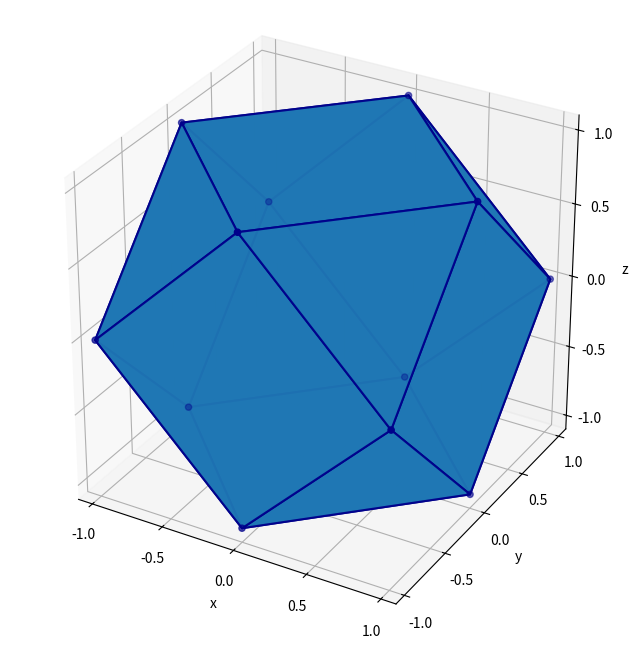

Source code (Python):
import numpy as np
import matplotlib.pyplot as plt
from mpl_toolkits.mplot3d.art3d import Poly3DCollection

# Rebuild after kernel reset

# Define the 12 vertices (all permutations of (±1, ±1, 0))
verts = []
base = [(1,1,0), (1,-1,0), (-1,1,0), (-1,-1,0)]
permute = [(0,1,2), (0,2,1), (1,0,2), (1,2,0), (2,0,1), (2,1,0)]
unique = set()
for x,y,z in base:
    for p in permute:
        v = ( (x,y,z)[p[0]], (x,y,z)[p[1]], (x,y,z)[p[2]] )
        unique.add(tuple(v))
verts = np.array(sorted(list(unique)))

# 6 square faces on planes x=±1, y=±1, z=±1
def sq_face(plane, sgn):
    idx = {'x':0,'y':1,'z':2}[plane]
    face = [v for v in verts if np.isclose(v[idx], sgn)]
    other = [i for i in [0,1,2] if i != idx]
    center = np.mean(face, axis=0)
    angles = []
    for v in face:
        vec = np.array([v[other[0]]-center[other[0]], v[other[1]]-center[other[1]]])
        angle = np.arctan2(vec[1], vec[0])
        angles.append(angle)
    order = np.argsort(angles)
    return [face[i] for i in order]

square_faces = []
for plane in ['x','y','z']:
    for sgn in [-1, 1]:
        square_faces.append(sq_face(plane, sgn))

# 8 triangular faces in planes |x|+|y|+|z|=2 (one per octant)
tri_faces = []
for sx in [-1,1]:
    for sy in [-1,1]:
        for sz in [-1,1]:
            tri_faces.append([(sx*1, sy*1, 0), (sx*1, 0, sz*1), (0, sy*1, sz*1)])

faces = square_faces + tri_faces

# Plot solid polyhedron
fig = plt.figure(figsize=(8,8))
ax = fig.add_subplot(111, projection='3d')
poly = Poly3DCollection(faces, alpha=0.95, edgecolor='darkblue', linewidths=1.5)
ax.add_collection3d(poly)
ax.scatter(verts[:,0], verts[:,1], verts[:,2], s=20, c='darkblue')

res = 41
coords = np.linspace(-1, 1, res)
points = []
for x in coords:
    for y in coords:
        for z in coords:
            arr = np.array([x,y,z])
            # compute norm
            #top2 = np.sort(np.abs(arr))[-2:]
            #norm = np.sum(top2)
            norm = np.max([(np.abs(x)+np.abs(y)+np.abs(z))/2, np.max(np.abs([x,y,z]))])
            if norm <= 1.0001:
                points.append(arr)
points = np.array(points)
# ax.scatter(points[:,0], points[:,1], points[:,2], s=2, alpha=0.1) - to check that polyhedron is correct

ax.set_xlabel('x')
ax.set_ylabel('y')
ax.set_zlabel('z')
# ax.set_title('Dual Unit Ball (solid) in R^3 for r=2: max(||·||_∞, ||·||_1/2) ≤ 1')
ax.set_box_aspect([1,1,1])
lim = 1.1
ax.set_xlim([-lim, lim])
ax.set_ylim([-lim, lim])
ax.set_zlim([-lim, lim])
ax.set_xticks(np.arange(-1, 1.1, 0.5))
ax.set_yticks(np.arange(-1, 1.1, 0.5))
ax.set_zticks(np.arange(-1, 1.1, 0.5))
plt.show()
fig.savefig('KyFanDual.pdf', dpi=300, bbox_inches='tight')
